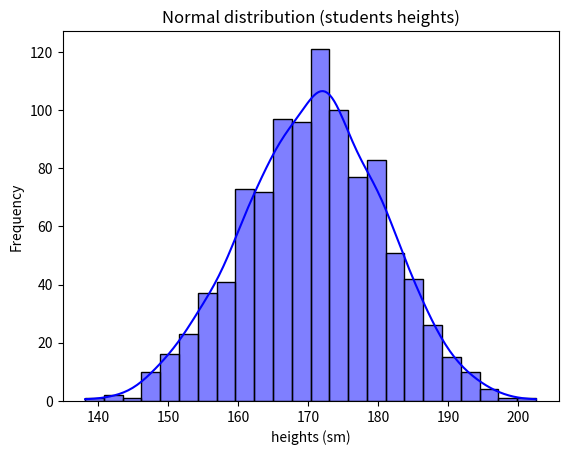

Python code for this plot:
import numpy as np
import seaborn as sns
import matplotlib.pyplot as plt

data_normal = np.random.normal(loc=170, scale=10, size=1000)

sns.histplot(data_normal, kde=True, color='blue')
plt.title('Normal distribution (students heights)')
plt.xlabel('heights (sm)')
plt.ylabel('Frequency')
plt.show()
